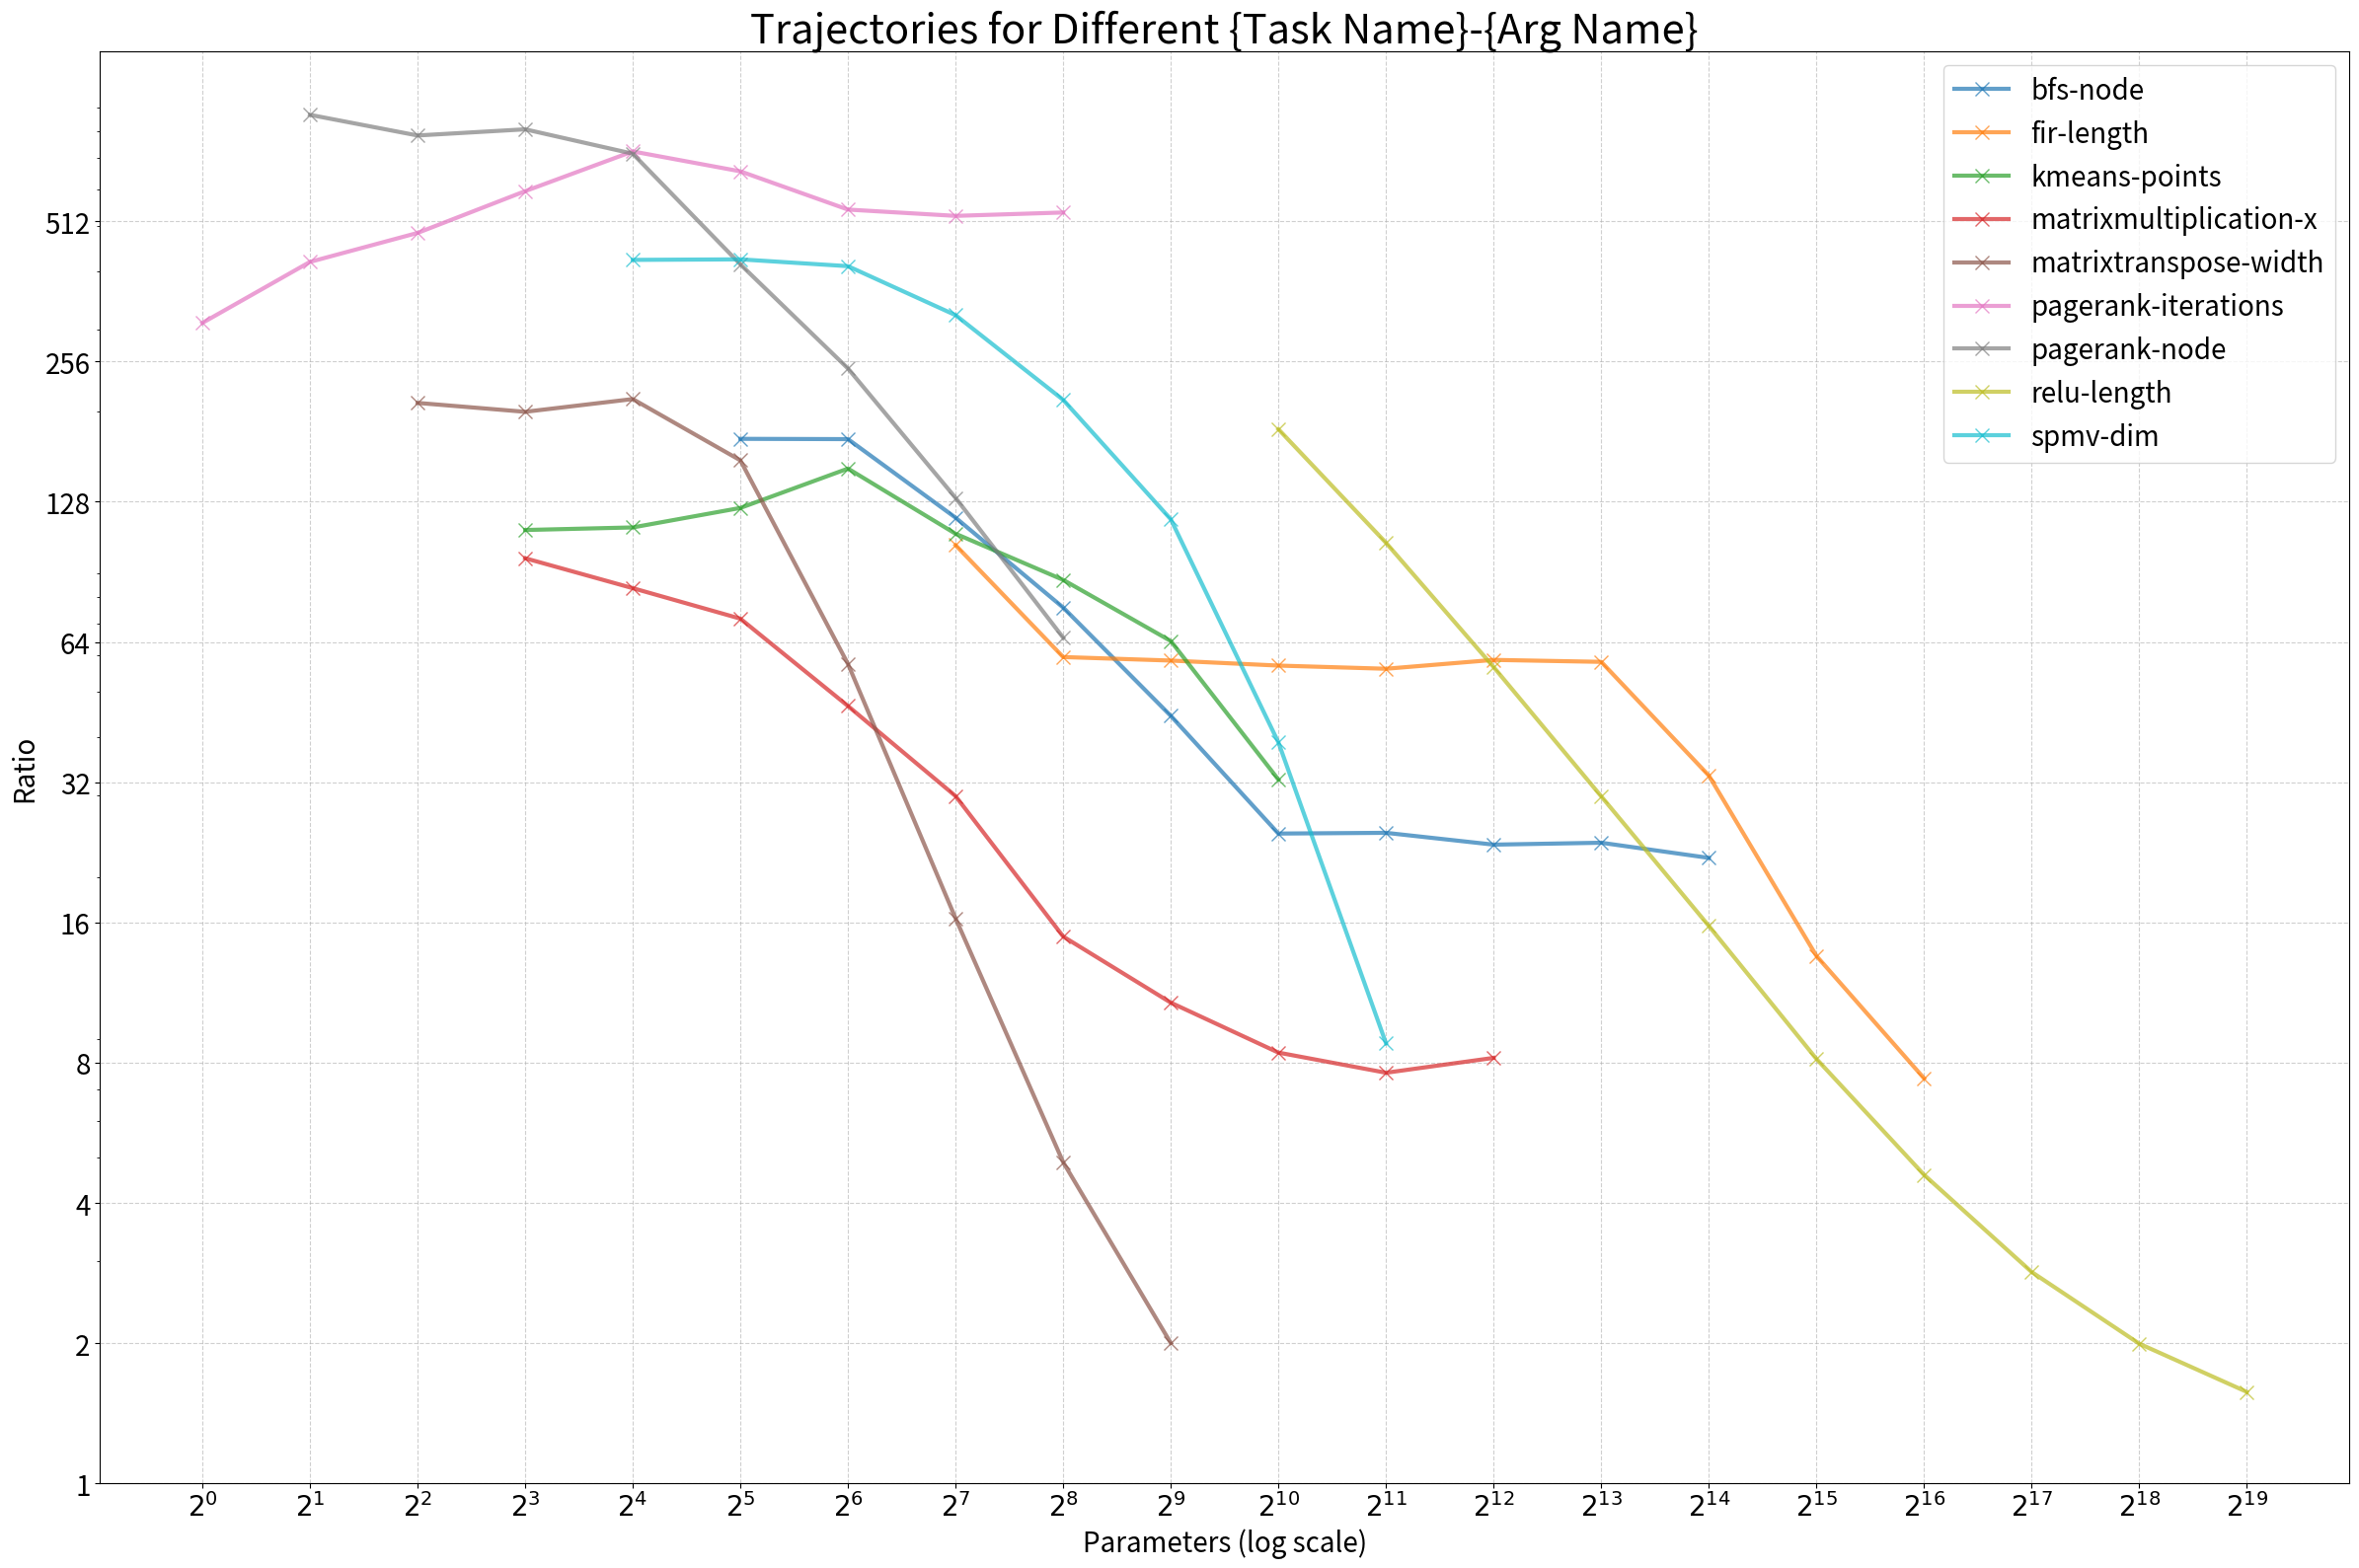

Write Python code to recreate this figure.
import matplotlib.pyplot as plt
import numpy as np
import pandas as pd

def one_time_draw_traj(save_path):
    # Raw data in string format (copy-pasted from your example)
    data = """
    bfs	node	32	5.50	5.208200E-05	3.858590E-04	1.705139E-01	4.085449E-01	2.209000E-06	174.675871
    bfs	node	64	5.97	5.221900E-05	3.860150E-04	1.752428E-01	4.151959E-01	2.213000E-06	174.430637
    bfs	node	128	8.81	5.263500E-05	3.864710E-04	2.459027E-01	6.031555E-01	3.267000E-06	118.295378
    bfs	node	256	14.75	5.355700E-05	3.874730E-04	3.654295E-01	9.584173E-01	5.107000E-06	75.870961
    bfs	node	512	26.22	5.551100E-05	3.895910E-04	6.013237E-01	1.665355E+00	8.770000E-06	44.423147
    bfs	node	1024	49.85	7.086400E-05	4.052630E-04	1.084709E+00	3.064763E+00	1.632400E-05	24.826207
    bfs	node	2048	99.70	7.128800E-05	4.061410E-04	2.055414E+00	3.757521E+00	1.630000E-05	24.916626
    bfs	node	4096	199.44	7.097200E-05	4.067330E-04	4.079310E+00	5.261405E+00	1.730600E-05	23.502427
    bfs	node	8192	401.16	7.170100E-05	4.092770E-04	7.896844E+00	7.979804E+00	1.725100E-05	23.724828
    bfs	node	16384	807.14	7.221500E-05	4.134130E-04	1.580543E+01	1.387267E+01	1.878100E-05	22.012300
    fir	length	128	1.15	8.242000E-06	8.406700E-05	8.024466E-02	1.351868E-01	8.140000E-07	103.276413
    fir	length	256	2.17	8.266000E-06	8.411700E-05	9.878703E-02	2.389559E-01	1.416000E-06	59.404661
    fir	length	512	4.21	7.697000E-06	8.360200E-05	1.423738E-01	2.605959E-01	1.432000E-06	58.381285
    fir	length	1024	8.34	7.705000E-06	8.371800E-05	2.227682E-01	3.131135E-01	1.470000E-06	56.951020
    fir	length	2048	16.75	7.707000E-06	8.387000E-05	3.906387E-01	4.097133E-01	1.496000E-06	56.062834
    fir	length	4096	33.61	7.707000E-06	8.417200E-05	7.469848E-01	6.466794E-01	1.437000E-06	58.574809
    fir	length	8192	67.25	7.739000E-06	8.481000E-05	1.419443E+00	1.107887E+00	1.462000E-06	58.009576
    fir	length	16384	136.70	7.859000E-06	8.613800E-05	2.801522E+00	2.214942E+00	2.605000E-06	33.066411
    fir	length	32768	274.44	8.529000E-06	8.922400E-05	5.599120E+00	4.715824E+00	6.581000E-06	13.557818
    fir	length	65536	549.09	1.782500E-05	1.033520E-04	1.069411E+01	9.624698E+00	1.396000E-05	7.403438
    kmeans	points	8	7.89	8.168200E-05	2.914070E-04	2.213053E-01	4.942735E-01	2.618000E-06	111.309015
    kmeans	points	16	8.95	8.102700E-05	2.908610E-04	2.455359E-01	4.980374E-01	2.580000E-06	112.736822
    kmeans	points	32	16.11	1.217470E-04	4.018350E-04	3.851676E-01	6.704806E-01	3.237000E-06	124.138091
    kmeans	points	64	29.06	1.632710E-04	5.136310E-04	6.129872E-01	8.344207E-01	3.406000E-06	150.801820
    kmeans	points	128	67.80	2.003500E-04	6.213270E-04	1.387139E+00	1.637862E+00	5.686000E-06	109.273127
    kmeans	points	256	141.55	1.737780E-04	5.961010E-04	2.829623E+00	2.596687E+00	6.853000E-06	86.983949
    kmeans	points	512	284.21	1.793970E-04	6.044050E-04	5.556240E+00	4.670055E+00	9.400000E-06	64.298404
    kmeans	points	1024	567.82	1.906900E-04	6.210670E-04	1.111059E+01	9.441663E+00	1.915900E-05	32.416462
    matrixmultiplication	x	8	2.88	3.567000E-06	8.955100E-05	1.042970E-01	1.678721E-01	9.250000E-07	96.811892
    matrixmultiplication	x	16	3.14	3.567000E-06	8.976500E-05	1.121429E-01	1.960577E-01	1.075000E-06	83.502326
    matrixmultiplication	x	32	7.57	1.296400E-05	9.946500E-05	1.931653E-01	3.101048E-01	1.385000E-06	71.815884
    matrixmultiplication	x	64	12.44	2.145800E-05	1.085630E-04	3.128153E-01	5.192013E-01	2.328000E-06	46.633591
    matrixmultiplication	x	128	22.29	3.931000E-05	1.276270E-04	5.095562E-01	9.443686E-01	4.272000E-06	29.875234
    matrixmultiplication	x	256	41.95	7.813600E-05	1.688690E-04	9.052486E-01	2.300075E+00	1.131600E-05	14.923029
    matrixmultiplication	x	512	81.76	1.528180E-04	2.483830E-04	1.703007E+00	4.602803E+00	2.307800E-05	10.762761
    matrixmultiplication	x	1024	162.36	3.016020E-04	4.068310E-04	3.240185E+00	9.504984E+00	4.838600E-05	8.408031
    matrixmultiplication	x	2048	322.50	6.281280E-04	7.526850E-04	6.340489E+00	1.924414E+01	9.889500E-05	7.610951
    matrixmultiplication	x	4096	646.11	1.443968E-03	1.607181E-03	1.257572E+01	3.882282E+01	1.961920E-04	8.191878
    matrixtranspose	width	4	0.30	5.327000E-06	7.510700E-05	5.245952E-02	4.703680E-02	3.600000E-07	208.630556
    matrixtranspose	width	8	0.36	5.373000E-06	7.526900E-05	6.194506E-02	5.079113E-02	3.770000E-07	199.652520
    matrixtranspose	width	16	0.52	5.294000E-06	7.527100E-05	6.246364E-02	5.443646E-02	3.540000E-07	212.629944
    matrixtranspose	width	32	1.38	5.566000E-06	7.586500E-05	8.448914E-02	9.262820E-02	4.830000E-07	157.070393
    matrixtranspose	width	64	4.76	6.478000E-06	7.768300E-05	1.496370E-01	2.574516E-01	1.353000E-06	57.415373
    matrixtranspose	width	128	18.98	7.591000E-06	8.242500E-05	4.283386E-01	9.528478E-01	5.049000E-06	16.325015
    matrixtranspose	width	256	77.41	1.093400E-05	1.002610E-04	1.569575E+00	3.980736E+00	2.050300E-05	4.890065
    matrixtranspose	width	512	316.39	1.659200E-05	1.639810E-04	5.960592E+00	1.577345E+01	8.197100E-05	2.000476
    pagerank	iterations	1	2.39	5.572000E-06	1.208110E-04	1.041056E-01	9.179600E-02	3.900000E-07	309.771795
    pagerank	iterations	2	4.95	9.287000E-06	1.700330E-04	1.487134E-01	1.201097E-01	4.060000E-07	418.800493
    pagerank	iterations	4	9.31	1.650100E-05	2.682570E-04	2.523038E-01	2.171668E-01	5.550000E-07	483.345946
    pagerank	iterations	8	18.96	3.087300E-05	4.646490E-04	4.515092E-01	3.997232E-01	7.820000E-07	594.180307
    pagerank	iterations	16	37.03	5.984700E-05	8.576630E-04	8.369397E-01	7.538915E-01	1.186000E-06	723.155987
    pagerank	iterations	32	76.48	1.163650E-04	1.642287E-03	1.587435E+00	1.526125E+00	2.506000E-06	655.341979
    pagerank	iterations	64	153.16	2.320370E-04	3.214147E-03	3.195992E+00	3.274371E+00	5.925000E-06	542.472068
    pagerank	iterations	128	307.27	4.605930E-04	6.354969E-03	6.309457E+00	6.318626E+00	1.208500E-05	525.855937
    pagerank	iterations	256	636.89	9.199720E-04	1.263906E-02	1.206011E+01	1.284136E+01	2.363700E-05	534.714938
    pagerank	node	2	6.24	5.670100E-05	8.544550E-04	1.901566E-01	2.501368E-01	9.860000E-07	866.587221
    pagerank	node	4	10.96	5.744500E-05	8.551990E-04	2.885302E-01	3.186584E-01	1.093000E-06	782.432754
    pagerank	node	8	20.32	5.891700E-05	8.566770E-04	4.581170E-01	4.501415E-01	1.062000E-06	806.663842
    pagerank	node	16	38.11	5.956500E-05	8.573850E-04	8.215527E-01	7.449093E-01	1.199000E-06	715.083403
    pagerank	node	32	76.71	6.193200E-05	8.599630E-04	1.530536E+00	1.373546E+00	2.078000E-06	413.841675
    pagerank	node	64	151.23	6.137800E-05	8.594570E-04	3.105327E+00	2.718748E+00	3.475000E-06	247.325755
    pagerank	node	128	291.83	6.202100E-05	8.601510E-04	6.113089E+00	5.301365E+00	6.593000E-06	130.464280
    pagerank	node	256	561.55	6.606200E-05	8.643410E-04	1.155055E+01	1.050989E+01	1.322200E-05	65.371426
    relu	length	1024	1.70	3.917000E-06	7.418300E-05	8.779822E-02	7.537307E-02	4.050000E-07	183.167901
    relu	length	2048	3.26	3.933000E-06	7.449900E-05	1.157831E-01	1.478585E-01	7.130000E-07	104.486676
    relu	length	4096	6.50	3.965000E-06	7.513500E-05	1.793048E-01	2.755037E-01	1.329000E-06	56.534989
    relu	length	8192	12.82	4.035000E-06	7.641900E-05	3.037598E-01	5.496509E-01	2.561000E-06	29.839516
    relu	length	16384	25.68	4.219000E-06	7.901900E-05	5.491499E-01	1.077983E+00	5.025000E-06	15.725174
    relu	length	32768	51.45	5.361000E-06	8.499300E-05	1.093396E+00	2.279193E+00	1.043000E-05	8.148897
    relu	length	65536	104.13	8.187000E-06	9.748300E-05	2.000763E+00	4.548335E+00	2.121300E-05	4.595437
    relu	length	131072	209.54	1.368700E-05	1.223110E-04	4.030045E+00	8.986218E+00	4.302800E-05	2.842591
    relu	length	262144	420.33	2.460700E-05	1.719710E-04	8.114926E+00	1.784399E+01	8.622700E-05	1.994399
    relu	length	524288	845.22	4.616300E-05	2.708450E-04	1.587886E+01	3.566629E+01	1.723660E-04	1.571337
    spmv	dim	16	0.31	5.820000E-06	1.362230E-04	5.969088E-02	4.261113E-02	3.220000E-07	423.052795
    spmv	dim	32	0.39	6.870000E-06	1.374350E-04	5.604681E-02	4.621918E-02	3.240000E-07	424.182099
    spmv	dim	64	0.49	6.266000E-06	1.369750E-04	5.853035E-02	5.736340E-02	3.340000E-07	410.104790
    spmv	dim	128	1.17	7.298000E-06	1.381070E-04	7.438163E-02	8.093907E-02	4.290000E-07	321.927739
    spmv	dim	256	3.66	8.446000E-06	1.395730E-04	1.326016E-01	1.279486E-01	6.590000E-07	211.795144
    spmv	dim	512	16.08	1.043600E-05	1.423510E-04	3.405794E-01	3.235927E-01	1.213000E-06	117.354493
    spmv	dim	1024	83.61	1.667300E-05	1.513510E-04	1.603890E+00	1.270210E+00	3.885000E-06	38.957786
    spmv	dim	2048	442.76	2.587300E-05	1.704710E-04	7.997761E+00	6.414412E+00	1.936600E-05	8.802592
    """

    # Convert raw data to a DataFrame
    lines = [line.strip() for line in data.strip().split("\n") if line.strip()]
    columns = ["job_name", "param_arg", "params", "ratio"]
    parsed_data = []

    for line in lines:
        parts = line.split()
        job_name = parts[0]
        param_arg = parts[1]
        params = int(parts[2])
        ratio = float(parts[-1])  # Assuming Ratio is the last column
        parsed_data.append([job_name, param_arg, params, ratio])

    df = pd.DataFrame(parsed_data, columns=columns)

    # Plotting
    plt.figure(figsize=(24, 16))
    unique_trajectories = df.groupby(["job_name", "param_arg"])
    colors = plt.cm.tab10(np.linspace(0, 1, len(unique_trajectories)))

    for (index, ((job_name, param_arg), group)) in enumerate(unique_trajectories):
        # group = group.sort_values(by="params")  # Ensure data is ordered by params
        x_values = np.log2(group["params"])  # Log2 for consistent spacing
        # print(f"x_values: {x_values}")
        y_values = group["ratio"]
        plt.plot(x_values, y_values, label=f"{job_name}-{param_arg}", marker="x", color=colors[index], linewidth=3, markersize=10, alpha=0.7)

    # Customizing the x-axis for $2^n$ ticks
    print(sorted(np.log2(df["params"].unique())))
    print([f"$2^{{{int(np.log2(param))}}}$" for param in sorted(df["params"].unique())])
    plt.xticks(
        ticks=sorted(np.log2(df["params"].unique())),
        labels=[f"$2^{{{int(np.log2(param))}}}$" for param in sorted(df["params"].unique())],
        fontsize=20,
    )
    plt.yscale("log")
    y_ticks = [2 ** i for i in range(int(np.log2(df["ratio"].min())), int(np.log2(df["ratio"].max())) + 1)]
    plt.yticks(
        ticks=y_ticks,
        labels=[f"{tick}" for tick in y_ticks],
        fontsize=20,
    )

    plt.xlabel("Parameters (log scale)", fontsize=20)
    plt.ylabel("Ratio", fontsize=20)

    plt.title("Trajectories for Different {Task Name}-{Arg Name}", fontsize=30)
    plt.legend(fontsize=20)
    plt.grid(True, linestyle="--", alpha=0.6)
    # plt.show()
    plt.tight_layout()
    plt.savefig(save_path, dpi=400)


if __name__ == "__main__":
    one_time_draw_traj("benchmarks.png")
